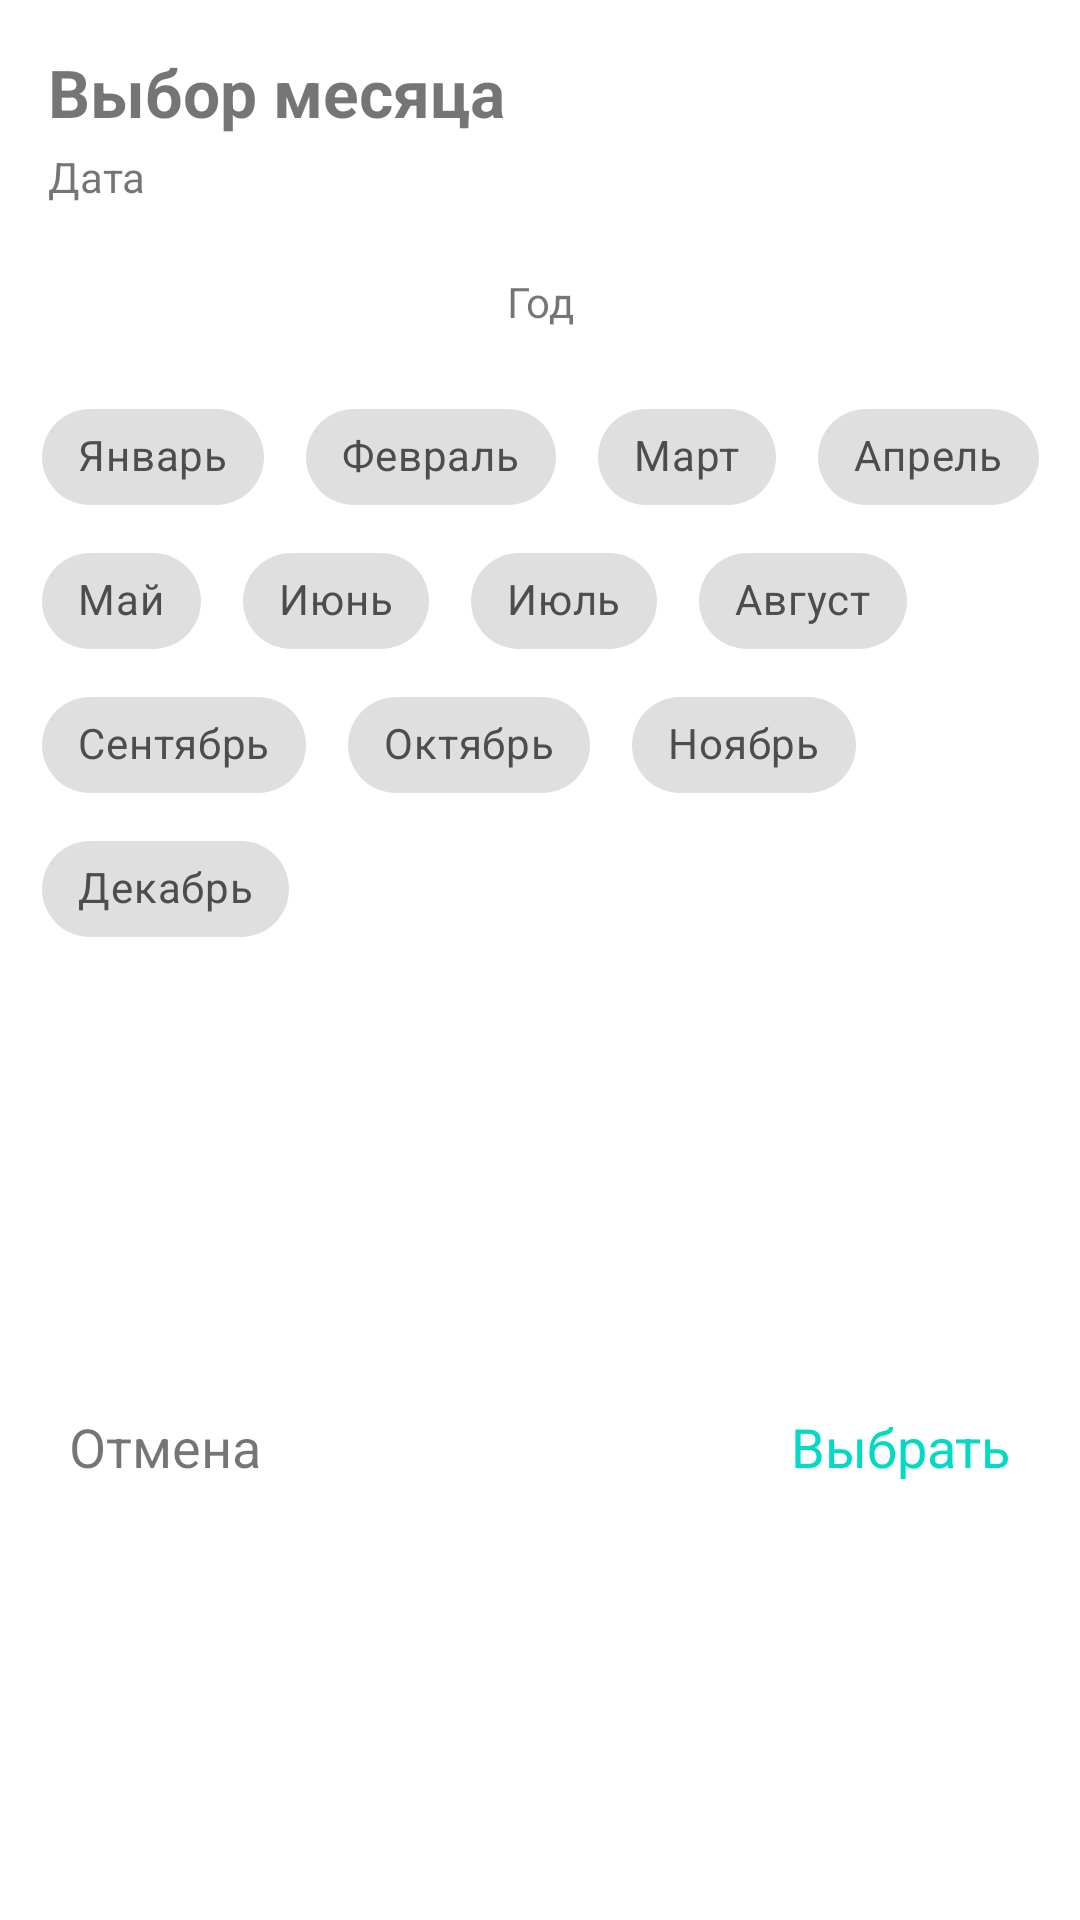

Layout XML and referenced resources for this Android screen:
<!-- AndroidManifest.xml: application theme Theme.MySamsungApp -->
<!-- res/layout/home_edit_month_dialog.xml -->
<?xml version="1.0" encoding="utf-8"?>
<androidx.constraintlayout.widget.ConstraintLayout xmlns:android="http://schemas.android.com/apk/res/android"
    xmlns:app="http://schemas.android.com/apk/res-auto"
    android:layout_width="300dp"
    android:layout_height="wrap_content">

    <TextView
        android:id="@+id/dialog_title"
        android:layout_width="0dp"
        android:layout_height="wrap_content"
        android:paddingStart="16dp"
        android:paddingTop="16dp"
        android:paddingEnd="16dp"
        android:text="Выбор месяца"
        android:textSize="22sp"
        android:textStyle="bold"
        app:layout_constraintEnd_toEndOf="parent"
        app:layout_constraintStart_toStartOf="parent"
        app:layout_constraintTop_toTopOf="parent" />

    <TextView
        android:id="@+id/finalDateText"
        android:layout_width="wrap_content"
        android:layout_height="wrap_content"
        android:layout_marginTop="4dp"
        android:paddingStart="16dp"
        android:paddingEnd="16dp"
        android:text="Дата"
        app:layout_constraintStart_toStartOf="parent"
        app:layout_constraintTop_toBottomOf="@+id/dialog_title" />

    <TextView
        android:id="@+id/yearText"
        android:layout_width="wrap_content"
        android:layout_height="wrap_content"
        android:text="Год"
        app:layout_constraintBottom_toBottomOf="@+id/arrowLeft"
        app:layout_constraintEnd_toStartOf="@+id/arrowRight"
        app:layout_constraintStart_toEndOf="@+id/arrowLeft"
        app:layout_constraintTop_toTopOf="@+id/arrowLeft" />

    <ImageButton
        android:id="@+id/arrowLeft"
        android:layout_width="32dp"
        android:layout_height="32dp"
        android:layout_marginStart="10dp"
        android:layout_marginTop="16dp"
        android:background="?android:attr/selectableItemBackgroundBorderless"
        android:scaleType="fitCenter"
        app:layout_constraintStart_toStartOf="parent"
        app:layout_constraintTop_toBottomOf="@+id/finalDateText"
        app:srcCompat="@drawable/arrow_left" />

    <ImageButton
        android:id="@+id/arrowRight"
        android:layout_width="32dp"
        android:layout_height="32dp"
        android:layout_marginEnd="10dp"
        android:background="?android:attr/selectableItemBackgroundBorderless"
        android:scaleType="fitCenter"
        app:layout_constraintBottom_toBottomOf="@+id/arrowLeft"
        app:layout_constraintEnd_toEndOf="parent"
        app:layout_constraintTop_toTopOf="@+id/arrowLeft"
        app:srcCompat="@drawable/arrow_right" />

    <com.google.android.material.chip.ChipGroup
        android:id="@+id/chipGroupMonths"
        android:layout_width="wrap_content"
        android:layout_height="wrap_content"
        android:layout_marginTop="12dp"
        android:paddingLeft="10dp"
        android:paddingRight="10dp"
        app:chipSpacingHorizontal="14dp"
        app:layout_constraintEnd_toEndOf="parent"
        app:layout_constraintStart_toStartOf="parent"
        app:layout_constraintTop_toBottomOf="@+id/arrowLeft"
        app:selectionRequired="true"
        app:singleSelection="true">

        <com.google.android.material.chip.Chip
            android:id="@+id/chip12"
            style="@style/CustomChipStyle"
            android:layout_width="wrap_content"
            android:layout_height="wrap_content"
            android:layout_weight=".1"
            android:text="Январь" />

        <com.google.android.material.chip.Chip
            android:id="@+id/chip11"
            style="@style/CustomChipStyle"
            android:layout_width="wrap_content"
            android:layout_height="wrap_content"
            android:layout_weight=".1"
            android:text="Февраль" />

        <com.google.android.material.chip.Chip
            android:id="@+id/chip10"
            style="@style/CustomChipStyle"
            android:layout_width="wrap_content"
            android:layout_height="wrap_content"
            android:layout_weight=".1"
            android:text="Март" />

        <com.google.android.material.chip.Chip
            android:id="@+id/chip9"
            style="@style/CustomChipStyle"
            android:layout_width="wrap_content"
            android:layout_height="wrap_content"
            android:layout_weight=".1"
            android:text="Апрель" />

        <com.google.android.material.chip.Chip
            android:id="@+id/chip8"
            style="@style/CustomChipStyle"
            android:layout_width="wrap_content"
            android:layout_height="wrap_content"
            android:layout_weight=".1"
            android:text="Май" />

        <com.google.android.material.chip.Chip
            android:id="@+id/chip7"
            style="@style/CustomChipStyle"
            android:layout_width="wrap_content"
            android:layout_height="wrap_content"
            android:layout_weight=".1"
            android:text="Июнь" />

        <com.google.android.material.chip.Chip
            android:id="@+id/chip13"
            style="@style/CustomChipStyle"
            android:layout_width="wrap_content"
            android:layout_height="wrap_content"
            android:layout_weight=".1"
            android:text="Июль" />

        <com.google.android.material.chip.Chip
            android:id="@+id/chip"
            style="@style/CustomChipStyle"
            android:layout_width="wrap_content"
            android:layout_height="wrap_content"
            android:layout_weight=".1"
            android:text="Август" />

        <com.google.android.material.chip.Chip
            android:id="@+id/chip2"
            style="@style/CustomChipStyle"
            android:layout_width="wrap_content"
            android:layout_height="wrap_content"
            android:layout_weight=".1"
            android:text="Сентябрь" />

        <com.google.android.material.chip.Chip
            android:id="@+id/chip3"
            style="@style/CustomChipStyle"
            android:layout_width="wrap_content"
            android:layout_height="wrap_content"
            android:text="Октябрь" />

        <com.google.android.material.chip.Chip
            android:id="@+id/chip4"
            style="@style/CustomChipStyle"
            android:layout_width="wrap_content"
            android:layout_height="wrap_content"
            android:text="Ноябрь" />

        <com.google.android.material.chip.Chip
            android:id="@+id/chip5"
            style="@style/CustomChipStyle"
            android:layout_width="wrap_content"
            android:layout_height="wrap_content"
            android:text="Декабрь" />

    </com.google.android.material.chip.ChipGroup>

    <TextView
        android:id="@+id/cancelTextView"
        android:layout_width="wrap_content"
        android:layout_height="wrap_content"
        android:layout_marginStart="18dp"
        android:layout_marginTop="20dp"
        android:layout_marginBottom="16dp"
        android:background="?attr/selectableItemBackground"
        android:clickable="true"
        android:focusable="true"
        android:padding="5dp"
        android:text="Отмена"
        android:textSize="18sp"
        app:layout_constraintBottom_toBottomOf="parent"
        app:layout_constraintStart_toStartOf="parent"
        app:layout_constraintTop_toBottomOf="@+id/chipGroupMonths" />

    <TextView
        android:id="@+id/chooseTextView"
        android:layout_width="wrap_content"
        android:layout_height="wrap_content"
        android:layout_marginTop="20dp"
        android:layout_marginEnd="18dp"
        android:layout_marginBottom="16dp"
        android:background="?attr/selectableItemBackground"
        android:clickable="true"
        android:focusable="true"
        android:padding="5dp"
        android:text="Выбрать"
        android:textColor="@color/teal_200"
        android:textSize="18sp"
        app:layout_constraintBottom_toBottomOf="parent"
        app:layout_constraintEnd_toEndOf="parent"
        app:layout_constraintTop_toBottomOf="@+id/chipGroupMonths" />

</androidx.constraintlayout.widget.ConstraintLayout>
<!-- resources referenced by this layout -->
<resources>
  <color name="teal_200">#FF03DAC5</color>
  <style name="CustomChipStyle" parent="Widget.MaterialComponents.Chip.Choice">
          <item name="chipBackgroundColor">@color/custom_chip</item>
          <item name="android:textColor">@color/chip_text_color</item>
          <item name="rippleColor">@color/whiteAlpha</item>
      </style>
  <style name="Theme.MySamsungApp" parent="Theme.MaterialComponents.DayNight.DarkActionBar">
          
          <item name="colorPrimary">@color/purple_500</item>
          <item name="colorPrimaryVariant">@color/purple_700</item>
          <item name="colorOnPrimary">@color/white</item>
          
          <item name="colorSecondary">@color/teal_200</item>
          <item name="colorSecondaryVariant">@color/teal_700</item>
          <item name="colorOnSecondary">@color/black</item>
          
          <item name="android:statusBarColor">@color/teal_700</item>
          
      </style>
  <color name="whiteAlpha">#25FFFFFF</color>
  <color name="purple_500">#FF6200EE</color>
  <color name="purple_700">#FF3700B3</color>
  <color name="white">#FFFFFFFF</color>
  <color name="teal_700">#FF018786</color>
  <color name="black">#FF000000</color>
</resources>
